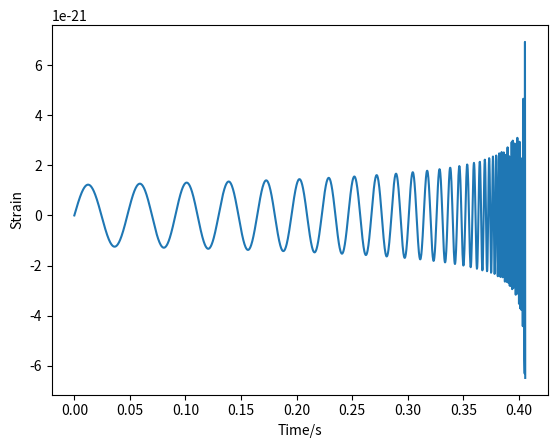

Generate this figure with matplotlib:
def templateGen(mA, mB, Ts, zeroPad=False, makePlots=False, txtout=False):
    '''TemplateGen
    Author: Emma
    
    Produces model of GW from binary black hole merger at a distance of 3e24m
    
    Parameters
    ----------
    
    mA: double
        Mass of BH A
        
    mB: double
        Mass of BH2
        
    Ts: double
        Sample spacing
        
    zeroPad: bool
        pads with zeros up to 32 sec, randomly locates signal in this range, to
        be used before colouredNoiseGenerator
    
    makePlots: bool
        output plot of signal
        
    txtout: bool
        output text file
        
    Return
    ------
    
    signal: float64 numpy array
        two column array, LH column is time, RH column is strain
    
    '''
    
    import numpy as np
    import matplotlib.pyplot as plt
    from numpy import pi, sin
    
    
    #Defining constants
    c = 3.0e8 #ms-1
    G = 6.667e-11 #m3 kg-1 s-2
    SM = 2.e30 #kg
    f_GW = 20 #Hz
    r = 3.e24 #m
    t = 0.0 #s
    
    mA = 50. * SM
    mB = 50. * SM
    
    T=[]
    f=[]
    
    #Minimum separation
    a0 = (G * (mA + mB) / (pi*f_GW)**2) ** (1./3.)
    #print a0
    
    #Merge Time
    Tmerge = (5 * c**5 * a0**4)/(256 * G**3 * mA * mB * (mA +mB))
    #print Tmerge
    
    #Separation as a function of time
    def a(mA, mB, G, c, t):
        return ( (a0)**4 - (256 * G**3 * mA * mB * (mA+mB) * (t))/(5 * c**5) )**(1./4.)
    
    #Calculates amplitude with increasing time
    
    while t <= Tmerge:
        y = ( (G * (mA+mB) * a(mA, mB, G, c, t)**(-3.)) / (pi**2) ) ** (1./2.)
        z = ( (G**2 * mA * mB) * (a(mA, mB, G, c, t)**(-1)) ) / (c**4 * r)
        s = z * (sin(2*pi*t*y))
        T.append(t)
        f.append(s)
        t += Ts
    #print t
    
    #print len(T)
    
    #Zero pad data if noise going to be added
    if zeroPad:
        while t <= 32:
            T.append(t)
            t += Ts
        
        f = np.pad(f, (int((32-Tmerge)*np.rand()/Ts),0), 'constant', constant_values=(0,0))
        f = np.pad(f, (0,len(T)-len(f)), 'constant', constant_values=(0,0))
    
    if txtout:
        file = open("TimeDomainTemplate.txt","w")
        #file.write("Time/s" + " " + "Strain" + "\n")
        for i in range(len(T)):
            file.write(str(T[i]) + " " + str(f[i]) + "\n")
        file.close
    else:
        return np.array([T,f]).T
    
    if makePlots:    
        plt.plot(T, f)
        #plt.xscale('log')
        plt.xlabel('Time/s')
        plt.ylabel('Strain')
        plt.savefig('FullChirp.jpg')
        plt.grid
        plt.show()







if __name__ == '__main__':
    templateGen(50, 50, 1/4096, zeroPad=0, makePlots=1, txtout=1)
